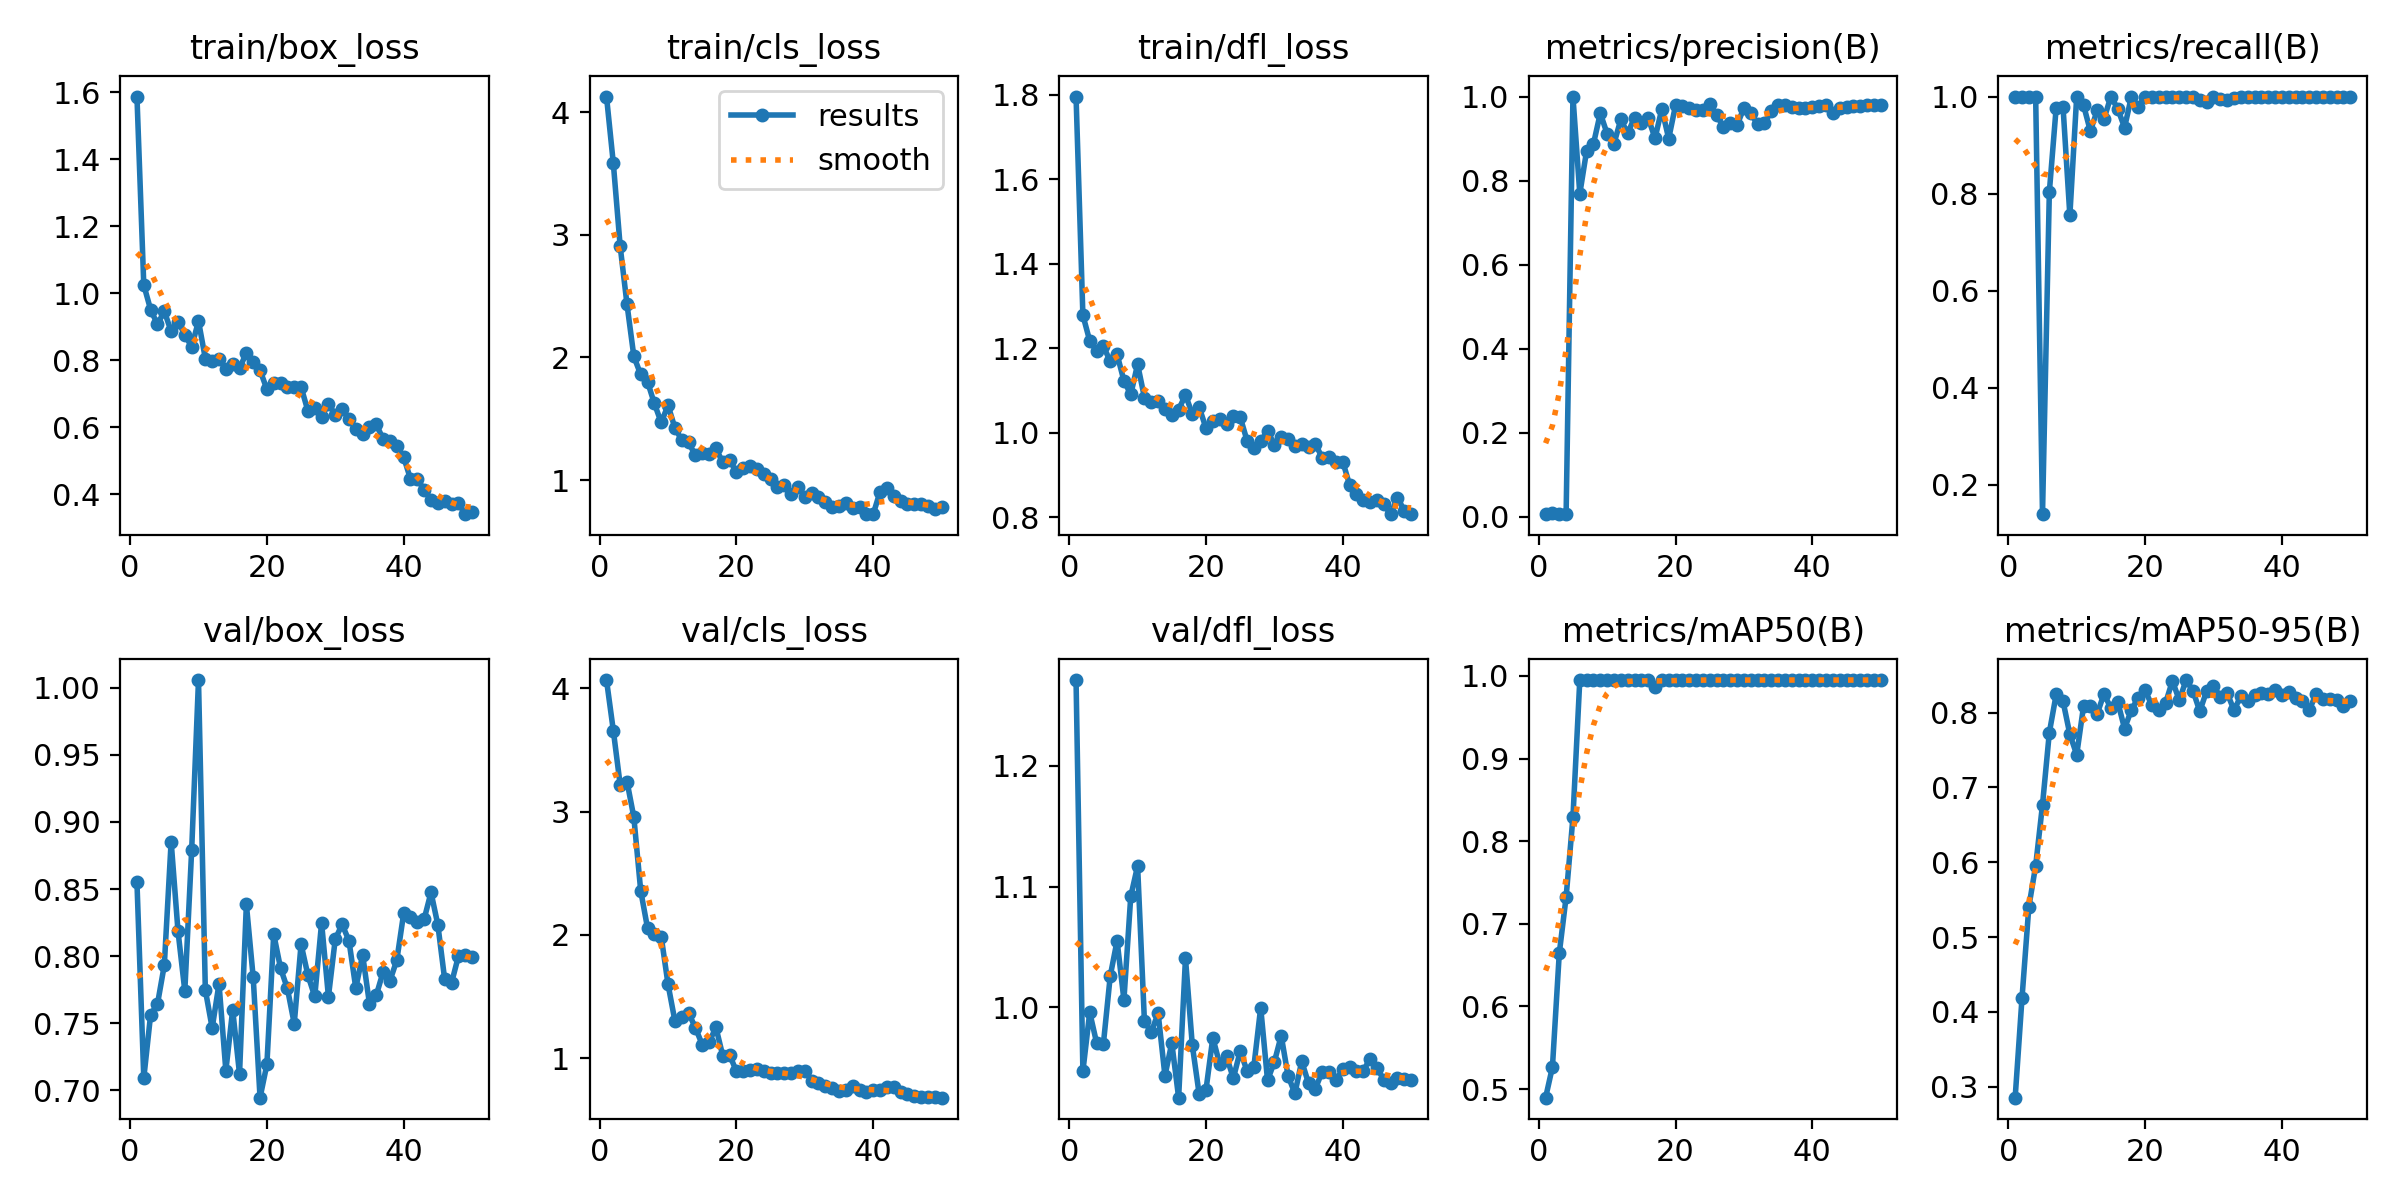

The table this chart was drawn from, first rows:
epoch, time, train/box_loss, train/cls_loss, train/dfl_loss, metrics/precision(B), metrics/recall(B), metrics/mAP50(B), metrics/mAP50-95(B), val/box_loss, val/cls_loss, val/dfl_loss, lr/pg0, lr/pg1, lr/pg2
1, 170.6, 1.587, 4.127, 1.796, 0.00647, 1, 0.4895, 0.2853, 0.855, 4.065, 1.271, 9.09e-05, 9.09e-05, 9.09e-05
2, 320.5, 1.025, 3.581, 1.278, 0.00742, 1, 0.5267, 0.4181, 0.709, 3.655, 0.9469, 0.0001871, 0.0001871, 0.0001871
3, 470.2, 0.9509, 2.906, 1.217, 0.00628, 1, 0.6642, 0.5402, 0.7563, 3.216, 0.9958, 0.0002794, 0.0002794, 0.0002794
4, 615, 0.9071, 2.432, 1.194, 0.00574, 1, 0.7323, 0.5953, 0.7642, 3.243, 0.9706, 0.0003677, 0.0003677, 0.0003677
5, 759.6, 0.9464, 2.009, 1.205, 1, 0.1393, 0.829, 0.6768, 0.7932, 2.953, 0.9698, 0.000452, 0.000452, 0.000452
6, 904.5, 0.886, 1.861, 1.169, 0.7684, 0.8033, 0.995, 0.7733, 0.8854, 2.359, 1.026, 0.0005324, 0.0005324, 0.0005324
7, 1050, 0.9151, 1.802, 1.186, 0.8712, 0.9773, 0.995, 0.8243, 0.8188, 2.056, 1.055, 0.0006088, 0.0006088, 0.0006088
8, 1197, 0.8767, 1.625, 1.123, 0.8875, 0.9791, 0.995, 0.8152, 0.7741, 2.008, 1.006, 0.0006812, 0.0006812, 0.0006812
9, 1340, 0.8394, 1.47, 1.091, 0.9603, 0.7551, 0.995, 0.771, 0.8788, 1.987, 1.092, 0.0007497, 0.0007497, 0.0007497
10, 1486, 0.917, 1.61, 1.162, 0.9113, 1, 0.995, 0.7437, 1.006, 1.599, 1.117, 0.000747, 0.000747, 0.000747
11, 1634, 0.8048, 1.426, 1.083, 0.8879, 0.9823, 0.995, 0.8083, 0.7747, 1.305, 0.9882, 0.000729, 0.000729, 0.000729
12, 1780, 0.7962, 1.328, 1.074, 0.9455, 0.9287, 0.995, 0.8086, 0.7464, 1.337, 0.9793, 0.000711, 0.000711, 0.000711
13, 1927, 0.8025, 1.308, 1.075, 0.9122, 0.9715, 0.995, 0.7985, 0.7793, 1.369, 0.9951, 0.000693, 0.000693, 0.000693
14, 2072, 0.7744, 1.202, 1.056, 0.9499, 0.9542, 0.995, 0.8252, 0.7146, 1.247, 0.9432, 0.000675, 0.000675, 0.000675
15, 2217, 0.7873, 1.226, 1.042, 0.9374, 1, 0.995, 0.8057, 0.7599, 1.112, 0.9704, 0.000657, 0.000657, 0.000657
16, 2361, 0.7757, 1.213, 1.055, 0.949, 0.9748, 0.995, 0.8144, 0.7121, 1.129, 0.925, 0.000639, 0.000639, 0.000639
17, 2505, 0.8219, 1.26, 1.089, 0.9009, 0.9361, 0.9871, 0.7786, 0.8386, 1.252, 1.04, 0.000621, 0.000621, 0.000621
18, 2650, 0.7934, 1.145, 1.044, 0.9708, 1, 0.995, 0.8038, 0.7841, 1.021, 0.9685, 0.000603, 0.000603, 0.000603
19, 2796, 0.7701, 1.166, 1.061, 0.8998, 0.9784, 0.995, 0.8199, 0.6944, 1.027, 0.9281, 0.000585, 0.000585, 0.000585
20, 2947, 0.7133, 1.065, 1.011, 0.9791, 1, 0.995, 0.8296, 0.7192, 0.8957, 0.9315, 0.000567, 0.000567, 0.000567
21, 3092, 0.733, 1.102, 1.029, 0.9766, 1, 0.995, 0.8098, 0.8163, 0.8998, 0.9747, 0.000549, 0.000549, 0.000549
22, 3238, 0.7329, 1.114, 1.032, 0.9728, 1, 0.995, 0.8029, 0.7909, 0.9095, 0.953, 0.000531, 0.000531, 0.000531
23, 3382, 0.7198, 1.092, 1.021, 0.9676, 1, 0.995, 0.813, 0.7758, 0.9118, 0.9593, 0.000513, 0.000513, 0.000513
24, 3526, 0.72, 1.051, 1.04, 0.9675, 1, 0.995, 0.8424, 0.7496, 0.8991, 0.9411, 0.000495, 0.000495, 0.000495
25, 3671, 0.72, 1.014, 1.037, 0.9814, 1, 0.995, 0.8165, 0.8088, 0.8797, 0.9636, 0.000477, 0.000477, 0.000477
26, 3816, 0.6485, 0.9429, 0.9816, 0.9553, 1, 0.995, 0.8435, 0.7857, 0.8796, 0.9474, 0.000459, 0.000459, 0.000459
27, 3958, 0.6563, 0.9648, 0.9641, 0.9286, 0.9986, 0.995, 0.8293, 0.7699, 0.8784, 0.9507, 0.000441, 0.000441, 0.000441
28, 4103, 0.629, 0.8915, 0.98, 0.9361, 0.9922, 0.995, 0.8017, 0.8248, 0.8839, 0.9997, 0.000423, 0.000423, 0.000423
29, 4247, 0.6704, 0.943, 1.004, 0.9317, 0.9897, 0.995, 0.829, 0.7698, 0.896, 0.9394, 0.0004051, 0.0004051, 0.0004051
30, 4393, 0.6361, 0.8671, 0.972, 0.9735, 1, 0.995, 0.8351, 0.8126, 0.9018, 0.9546, 0.0003871, 0.0003871, 0.0003871
31, 4537, 0.653, 0.8925, 0.9896, 0.9604, 0.9942, 0.995, 0.8214, 0.8236, 0.8203, 0.9764, 0.0003691, 0.0003691, 0.0003691
32, 4683, 0.6251, 0.8635, 0.985, 0.9339, 0.9937, 0.995, 0.8264, 0.8115, 0.7998, 0.9432, 0.0003511, 0.0003511, 0.0003511
33, 4826, 0.5932, 0.8245, 0.9692, 0.9366, 0.9973, 0.995, 0.8032, 0.7762, 0.7785, 0.9286, 0.0003331, 0.0003331, 0.0003331
34, 4970, 0.5804, 0.7808, 0.9721, 0.9657, 1, 0.995, 0.8219, 0.801, 0.7626, 0.9552, 0.0003151, 0.0003151, 0.0003151
35, 5116, 0.5996, 0.7935, 0.9651, 0.981, 1, 0.995, 0.8157, 0.7644, 0.7349, 0.9368, 0.0002971, 0.0002971, 0.0002971
36, 5263, 0.6089, 0.813, 0.9726, 0.9799, 1, 0.995, 0.8231, 0.7709, 0.7424, 0.9326, 0.0002791, 0.0002791, 0.0002791
37, 5408, 0.5638, 0.7698, 0.9411, 0.9739, 1, 0.995, 0.8265, 0.7882, 0.774, 0.9466, 0.0002611, 0.0002611, 0.0002611
38, 5553, 0.5598, 0.7798, 0.9428, 0.9719, 1, 0.995, 0.8242, 0.7817, 0.7441, 0.946, 0.0002431, 0.0002431, 0.0002431
39, 5699, 0.544, 0.7274, 0.93, 0.9737, 1, 0.995, 0.8297, 0.797, 0.7279, 0.9398, 0.0002251, 0.0002251, 0.0002251
40, 5844, 0.5107, 0.7232, 0.9317, 0.976, 1, 0.995, 0.823, 0.8318, 0.7426, 0.9484, 0.0002071, 0.0002071, 0.0002071
41, 5989, 0.4455, 0.9068, 0.8763, 0.9769, 1, 0.995, 0.8275, 0.8293, 0.748, 0.9502, 0.0001891, 0.0001891, 0.0001891
42, 6134, 0.4462, 0.9395, 0.856, 0.9795, 1, 0.995, 0.82, 0.8256, 0.7667, 0.9468, 0.0001711, 0.0001711, 0.0001711
43, 6279, 0.4118, 0.873, 0.8402, 0.9607, 1, 0.995, 0.8153, 0.8276, 0.7652, 0.9473, 0.0001531, 0.0001531, 0.0001531
44, 6432, 0.3831, 0.8314, 0.8362, 0.9719, 1, 0.995, 0.8032, 0.8475, 0.7308, 0.9573, 0.0001351, 0.0001351, 0.0001351
45, 6578, 0.375, 0.8085, 0.8399, 0.9761, 1, 0.995, 0.8249, 0.8233, 0.7147, 0.9496, 0.0001171, 0.0001171, 0.0001171
46, 6723, 0.3794, 0.8052, 0.8303, 0.9765, 1, 0.995, 0.8185, 0.7826, 0.6958, 0.94, 9.9081e-05, 9.9081e-05, 9.9081e-05
47, 6868, 0.3711, 0.8042, 0.8072, 0.9783, 1, 0.995, 0.8178, 0.78, 0.6856, 0.9372, 8.10828e-05, 8.10828e-05, 8.10828e-05
48, 7011, 0.3737, 0.7858, 0.8461, 0.9799, 1, 0.995, 0.817, 0.7997, 0.6848, 0.941, 6.30846e-05, 6.30846e-05, 6.30846e-05
49, 7154, 0.3403, 0.765, 0.8157, 0.9799, 1, 0.995, 0.8094, 0.8011, 0.6839, 0.9401, 4.50864e-05, 4.50864e-05, 4.50864e-05
50, 7298, 0.3481, 0.7818, 0.8083, 0.9804, 1, 0.995, 0.815, 0.7995, 0.6819, 0.9395, 2.70882e-05, 2.70882e-05, 2.70882e-05
